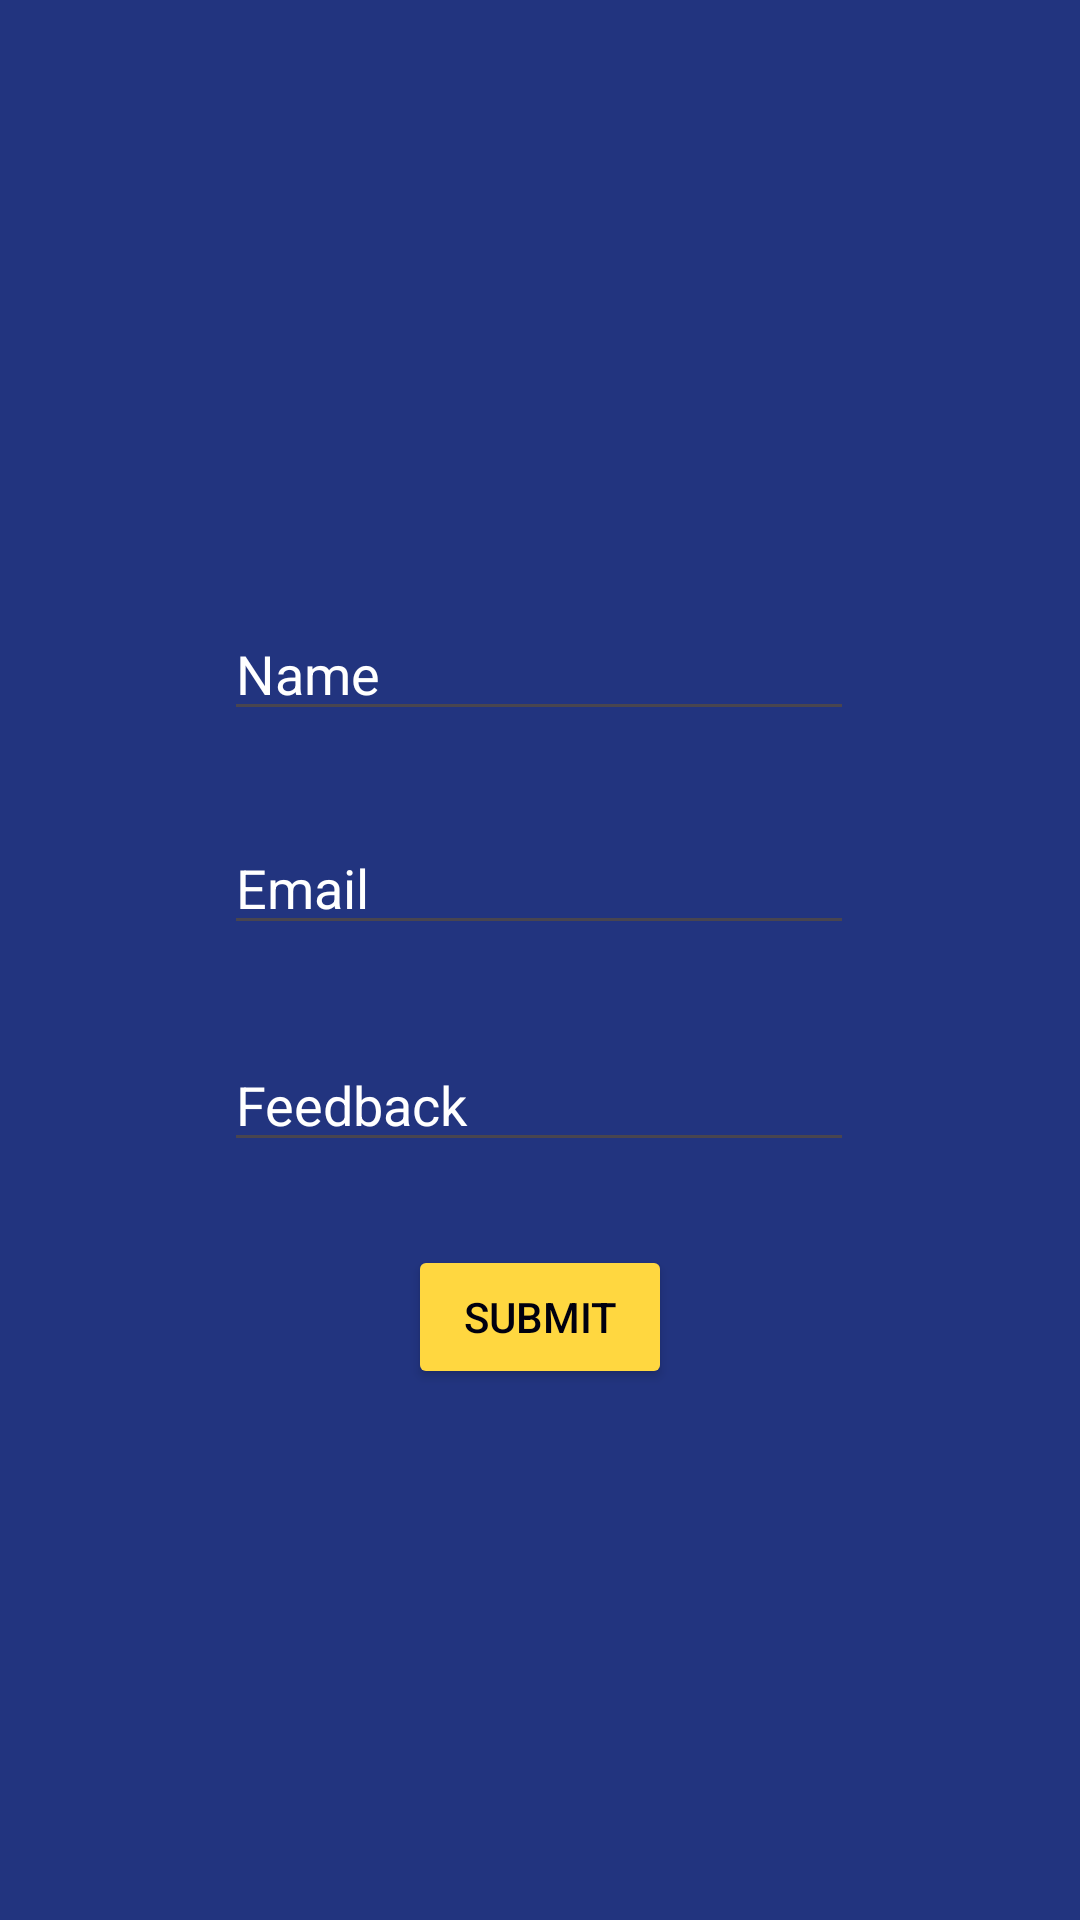

Reconstruct the res/layout file that produces this screen, plus the resources it refers to.
<!-- AndroidManifest.xml: application theme Theme.FitnessHealthMobile -->
<!-- res/layout/activity_feedback.xml -->
<?xml version="1.0" encoding="utf-8"?>
<androidx.constraintlayout.widget.ConstraintLayout xmlns:android="http://schemas.android.com/apk/res/android"
    xmlns:app="http://schemas.android.com/apk/res-auto"
    xmlns:tools="http://schemas.android.com/tools"
    android:layout_width="match_parent"
    android:layout_height="match_parent"
    android:background="@color/blue"
    tools:context=".Feedback">

    <TextView
        android:id="@+id/textView70"
        android:layout_width="wrap_content"
        android:layout_height="wrap_content"
        android:layout_marginStart="168dp"
        android:layout_marginTop="126dp"
        android:layout_marginEnd="182dp"
        android:layout_marginBottom="586dp"
        android:text="Feedback"
        android:textColor="@color/white"
        android:textSize="40sp"
        android:fontFamily="serif"
        app:layout_constraintBottom_toBottomOf="parent"
        app:layout_constraintEnd_toEndOf="parent"
        app:layout_constraintStart_toStartOf="parent"
        app:layout_constraintTop_toTopOf="parent" />

    <EditText
        android:id="@+id/Name"
        android:layout_width="wrap_content"
        android:layout_height="wrap_content"
        android:ems="10"
        android:hint="Name"
        android:textColorHint="@color/white"
        android:inputType="text"
        android:textColor="#FFFFFF"
        app:layout_constraintBottom_toBottomOf="parent"
        app:layout_constraintEnd_toEndOf="parent"
        app:layout_constraintHorizontal_bias="0.497"
        app:layout_constraintStart_toStartOf="parent"
        app:layout_constraintTop_toTopOf="parent"
        app:layout_constraintVertical_bias="0.338" />

    <EditText
        android:id="@+id/Email"
        android:layout_width="wrap_content"
        android:layout_height="wrap_content"
        android:ems="10"
        android:hint="Email"
        android:inputType="text"
        android:textColorHint="@color/white"
        android:textColor="#FFFFFF"
        app:layout_constraintBottom_toBottomOf="parent"
        app:layout_constraintEnd_toEndOf="parent"
        app:layout_constraintHorizontal_bias="0.497"
        app:layout_constraintStart_toStartOf="parent"
        app:layout_constraintTop_toTopOf="parent"
        app:layout_constraintVertical_bias="0.457" />

    <EditText
        android:id="@+id/Feedback"
        android:layout_width="wrap_content"
        android:layout_height="wrap_content"
        android:ems="10"
        android:hint="Feedback"
        android:textColorHint="@color/white"
        android:inputType="text"
        android:textColor="#FFFFFF"
        app:layout_constraintBottom_toBottomOf="parent"
        app:layout_constraintEnd_toEndOf="parent"
        app:layout_constraintHorizontal_bias="0.497"
        app:layout_constraintStart_toStartOf="parent"
        app:layout_constraintTop_toTopOf="parent"
        app:layout_constraintVertical_bias="0.578" />

    <Button
        android:id="@+id/btnSubmit"
        android:layout_width="wrap_content"
        android:layout_height="wrap_content"
        android:backgroundTint="#FFD740"
        android:text="Submit"
        android:textColor="#00000F"
        app:cornerRadius="0dp"
        app:layout_constraintBottom_toBottomOf="parent"
        app:layout_constraintEnd_toEndOf="parent"
        app:layout_constraintStart_toStartOf="parent"
        app:layout_constraintTop_toTopOf="parent"
        app:layout_constraintVertical_bias="0.701" />


</androidx.constraintlayout.widget.ConstraintLayout>
<!-- resources referenced by this layout -->
<resources>
  <color name="blue">#22347F</color>
  <color name="white">#FFFFFFFF</color>
  <style name="Theme.FitnessHealthMobile" parent="Base.Theme.FitnessHealthMobile" />
  <style name="Base.Theme.FitnessHealthMobile" parent="Theme.Material3.DayNight.NoActionBar">
          
          
      </style>
</resources>
